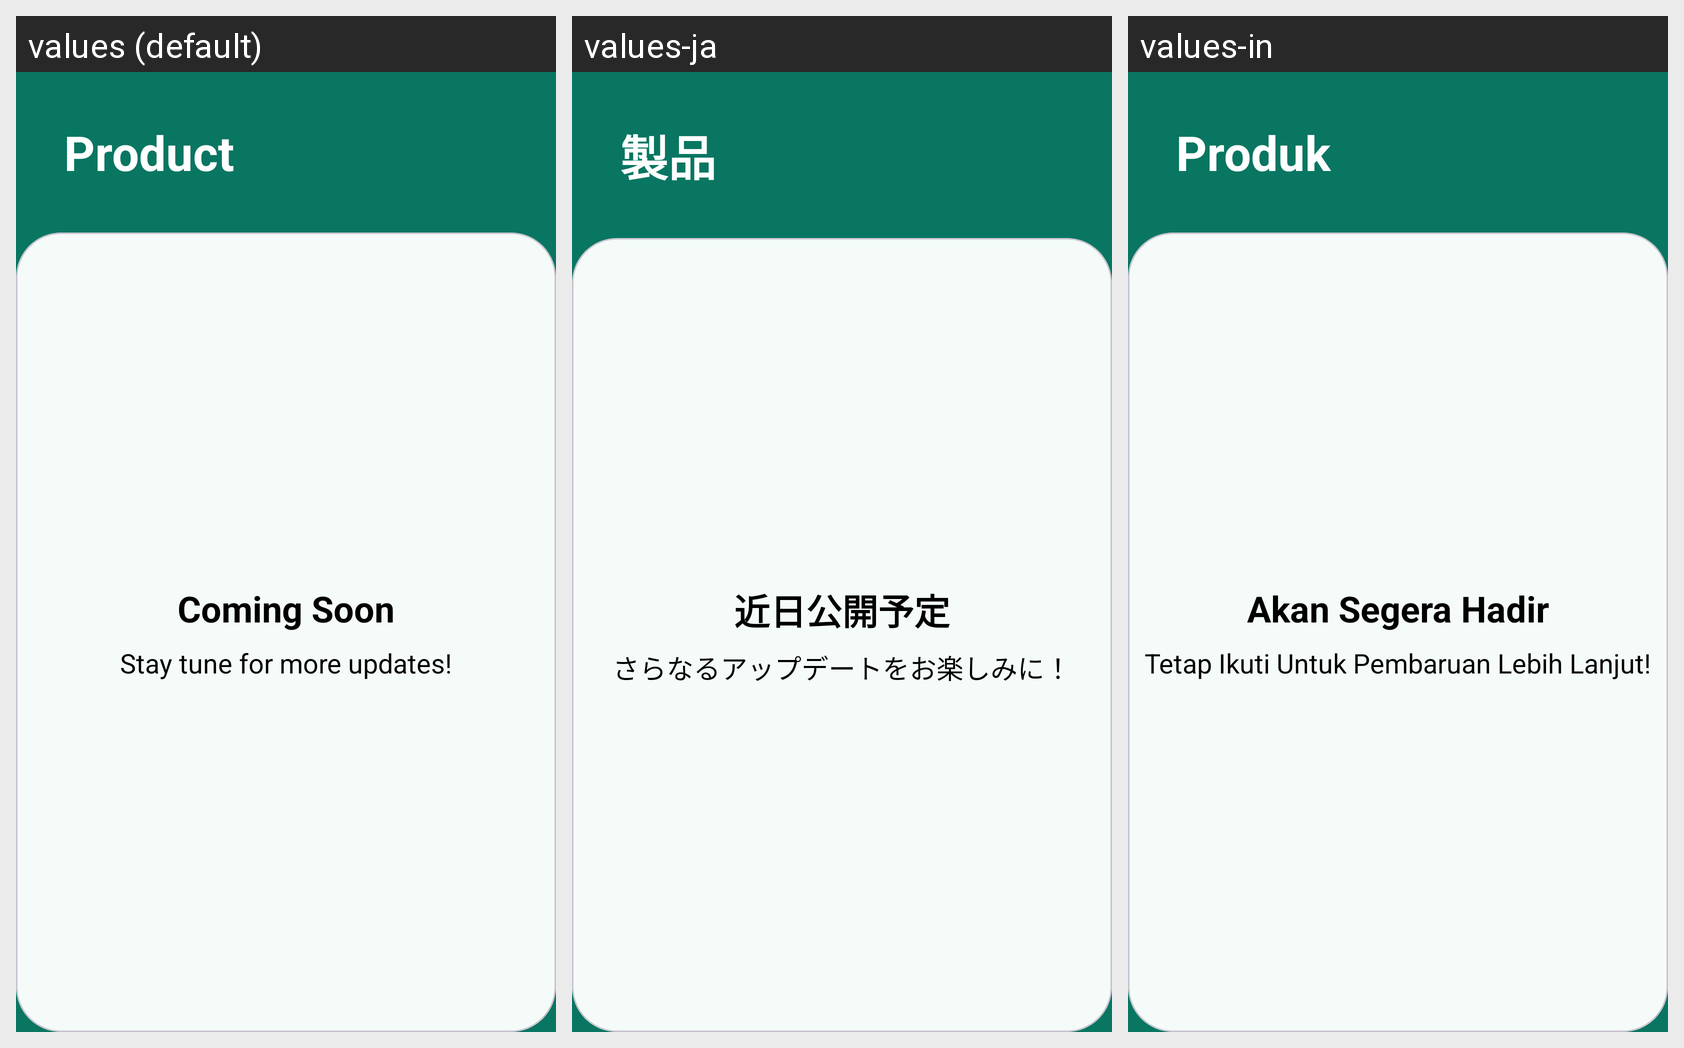

Translations of the strings shown on this Android screen, per locale in the grid:
Android screen res/layout/fragment_food.xml rendered under 3 locales, left to right: values (default), values-ja, values-in. Device: Nexus 5 (rendered at 1080×1920; each locale shown at half size, 540×960, under a caption strip naming it); theme Theme.NutriSight.
Strings drawn on this screen, with the default value and each locale's value (text and hints the layout hard-codes, and strings that could not be matched under every locale, appear in the picture but are not listed):

product
  values: Product
  values-ja: 製品
  values-in: Produk

coming_soon
  values: Coming Soon
  values-ja: 近日公開予定
  values-in: Akan Segera Hadir

stay_tune_for_more_updates
  values: Stay tune for more updates!
  values-ja: さらなるアップデートをお楽しみに！
  values-in: Tetap Ikuti Untuk Pembaruan Lebih Lanjut!
